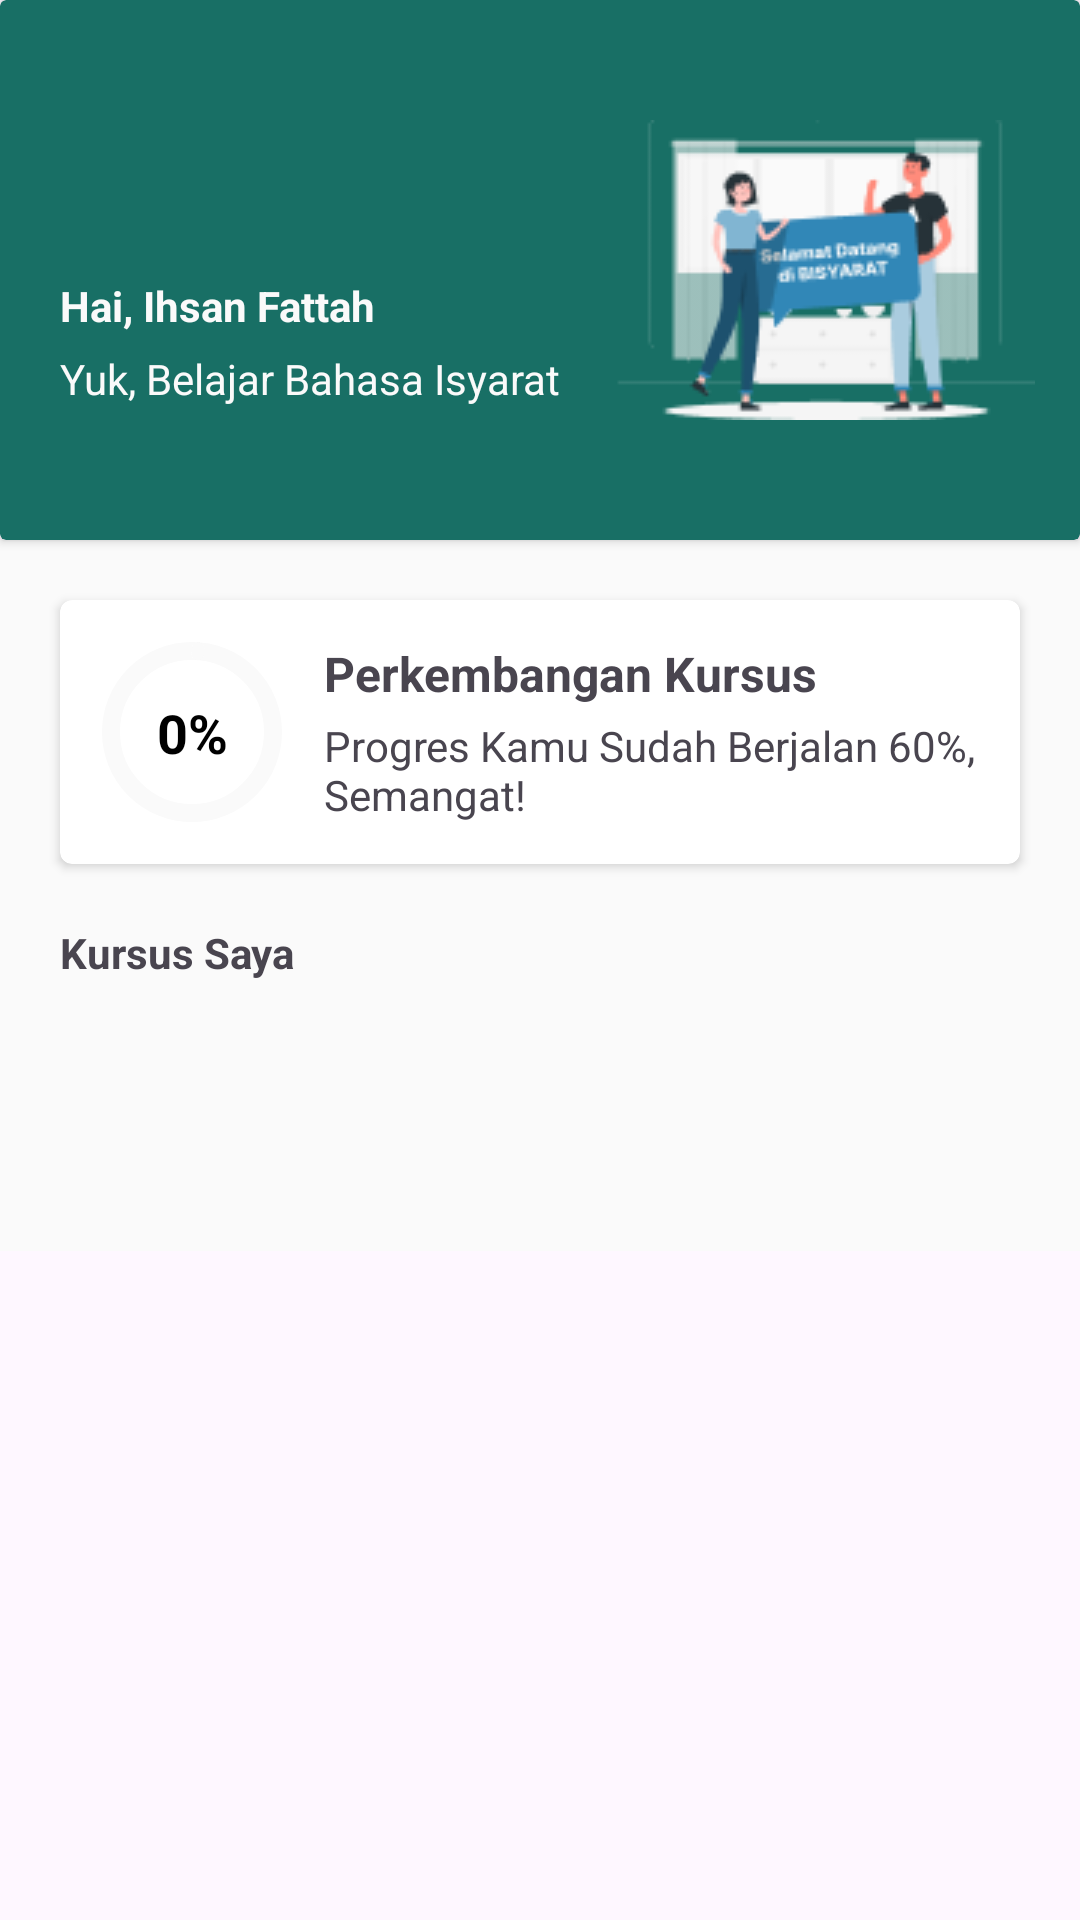

Produce the Android XML layout that renders to this screen, including the resource entries it uses.
<!-- AndroidManifest.xml: application theme Theme.LoginWithAnimation -->
<!-- res/layout/fragment_home.xml -->
<?xml version="1.0" encoding="utf-8"?>
<androidx.constraintlayout.widget.ConstraintLayout xmlns:android="http://schemas.android.com/apk/res/android"
    xmlns:app="http://schemas.android.com/apk/res-auto"
    xmlns:tools="http://schemas.android.com/tools"
    android:layout_width="match_parent"
    android:layout_height="match_parent"
    tools:context=".view.home.HomeFragment">

    <ProgressBar
        android:id="@+id/progressBar"
        style="?android:attr/progressBarStyle"
        android:layout_width="wrap_content"
        android:layout_height="wrap_content"
        android:visibility="gone"
        app:layout_constraintBottom_toBottomOf="parent"
        app:layout_constraintEnd_toEndOf="parent"
        app:layout_constraintStart_toStartOf="parent"
        app:layout_constraintTop_toTopOf="parent"
        android:translationZ="999dp"
        tools:visibility="visible" />

    <androidx.cardview.widget.CardView
        android:id="@+id/card_home_bisyarat"
        android:layout_width="match_parent"
        android:layout_height="180dp"
        app:layout_constraintEnd_toEndOf="parent"
        app:layout_constraintStart_toStartOf="parent"
        app:layout_constraintTop_toTopOf="parent"
        app:cardBackgroundColor="@color/primary">

        <androidx.constraintlayout.widget.ConstraintLayout
            android:layout_width="match_parent"
            android:layout_height="match_parent">

            <ImageView
                android:id="@+id/imageView3"
                android:layout_width="140dp"
                android:layout_height="100dp"
                android:layout_marginLeft="20dp"
                android:src="@drawable/logo_bisyarat_white"
                app:layout_constraintBottom_toBottomOf="parent"
                app:layout_constraintStart_toStartOf="parent"
                app:layout_constraintTop_toTopOf="parent"
                app:layout_constraintVertical_bias="0.16" />

            <TextView
                android:id="@+id/tv_username"
                android:layout_width="wrap_content"
                android:layout_height="wrap_content"
                android:layout_marginStart="20dp"
                android:text="@string/welcome_username"
                android:textStyle="bold"
                app:layout_constraintBottom_toBottomOf="parent"
                app:layout_constraintStart_toStartOf="parent"
                app:layout_constraintTop_toTopOf="parent"
                app:layout_constraintVertical_bias="0.574"
                android:textColor="@color/onWhite"/>

            <TextView
                android:layout_width="wrap_content"
                android:layout_height="wrap_content"
                android:layout_marginBottom="5dp"
                android:text="Yuk, Belajar Bahasa Isyarat"
                app:layout_constraintBottom_toBottomOf="parent"
                app:layout_constraintStart_toStartOf="parent"
                android:layout_marginLeft="20dp"
                android:textColor="@color/onWhite"
                app:layout_constraintTop_toBottomOf="@+id/tv_username"
                app:layout_constraintVertical_bias="0.12" />

            <ImageView
                android:id="@+id/imageView2"
                android:layout_width="170dp"
                android:layout_height="wrap_content"
                android:src="@drawable/banner_bisyarat_blue"
                app:layout_constraintBottom_toBottomOf="parent"
                app:layout_constraintEnd_toEndOf="parent"
                app:layout_constraintTop_toTopOf="parent" />

        </androidx.constraintlayout.widget.ConstraintLayout>
    </androidx.cardview.widget.CardView>

    <androidx.core.widget.NestedScrollView
        android:layout_width="match_parent"
        android:layout_height="0dp"
        app:layout_constraintTop_toBottomOf="@+id/card_home_bisyarat"
        app:layout_constraintBottom_toBottomOf="parent"
        app:layout_constraintEnd_toEndOf="parent"
        app:layout_constraintStart_toStartOf="parent"
    >

      <LinearLayout
          android:layout_width="match_parent"
          android:layout_height="wrap_content"
          android:background="@color/onWhite"
          android:orientation="vertical">

          <androidx.cardview.widget.CardView
              android:layout_width="match_parent"
              android:layout_height="wrap_content"
              android:layout_gravity="center"
              android:layout_marginStart="20dp"
              android:layout_marginEnd="20dp"
              android:layout_marginTop="20dp"
              android:layout_marginBottom="10dp"
              app:cardCornerRadius="4dp">

              <androidx.constraintlayout.widget.ConstraintLayout
                  android:layout_width="match_parent"
                  android:layout_height="wrap_content">

                  <TextView
                      android:id="@+id/progressTv"
                      android:layout_width="wrap_content"
                      android:layout_height="wrap_content"
                      android:fontFamily="sans-serif"
                      android:lineSpacingExtra="4sp"
                      android:padding="12dp"
                      tools:text="0%"
                      android:text="0%"
                      android:textColor="@color/black"
                      android:textSize="18sp"
                      android:textStyle="bold"
                      app:layout_constraintStart_toStartOf="@id/circular_progress_indicator"
                      app:layout_constraintBottom_toBottomOf="@+id/circular_progress_indicator"
                      app:layout_constraintEnd_toEndOf="@+id/circular_progress_indicator"
                      app:layout_constraintTop_toTopOf="@+id/circular_progress_indicator" />


                  <com.google.android.material.progressindicator.CircularProgressIndicator
                      android:id="@+id/circular_progress_indicator"
                      android:layout_width="wrap_content"
                      android:layout_height="wrap_content"
                      app:indicatorSize="60dp"
                      android:indeterminate="false"
                      android:progress="0"
                      app:indicatorColor="@color/primary"
                      app:layout_constraintBottom_toBottomOf="parent"
                      app:layout_constraintStart_toStartOf="parent"
                      app:layout_constraintTop_toTopOf="parent"
                      android:padding="10dp"
                      app:trackColor="@color/onWhite"
                      app:trackThickness="6dp"/>

                  <TextView
                      android:id="@+id/textView2"
                      android:layout_width="wrap_content"
                      android:layout_height="wrap_content"
                      android:text="@string/judul_card_home"
                      app:layout_constraintBottom_toTopOf="@+id/tv_welcome_progress"
                      app:layout_constraintStart_toEndOf="@+id/circular_progress_indicator"
                      app:layout_constraintTop_toTopOf="parent"
                      android:textStyle="bold"
                      android:textSize="16sp"
                      android:layout_marginTop="10dp"/>

                  <TextView
                      android:id="@+id/tv_welcome_progress"
                      android:layout_width="0dp"
                      android:layout_height="wrap_content"
                      android:layout_marginBottom="10dp"
                      android:text="@string/description_card_home"
                      android:textSize="14sp"
                      app:layout_constraintBottom_toBottomOf="parent"
                      app:layout_constraintEnd_toEndOf="parent"
                      app:layout_constraintHorizontal_bias="0.0"
                      app:layout_constraintStart_toEndOf="@+id/circular_progress_indicator"
                      app:layout_constraintTop_toBottomOf="@+id/textView2" />

              </androidx.constraintlayout.widget.ConstraintLayout>

          </androidx.cardview.widget.CardView>

          <TextView
              android:id="@+id/kursus_saya"
              android:layout_width="match_parent"
              android:layout_height="wrap_content"
              android:layout_marginStart="20dp"
              android:layout_marginTop="10dp"
              android:text="@string/kursus_saya"
              android:textStyle="bold"/>

          <androidx.recyclerview.widget.RecyclerView
              android:id="@+id/rv_category"
              android:layout_width="match_parent"
              android:layout_height="wrap_content"
              android:layout_marginTop="10dp"
              android:layout_marginBottom="80dp"
         />


      </LinearLayout>
    </androidx.core.widget.NestedScrollView>
</androidx.constraintlayout.widget.ConstraintLayout>
<!-- resources referenced by this layout -->
<resources>
  <color name="black">#FF000000</color>
  <color name="onWhite">#FAFAFA</color>
  <color name="primary">#186F65</color>
  <!-- drawable banner_bisyarat_blue: png bitmap (drawable, 7474 bytes) -->
  <!-- drawable logo_bisyarat_white: png bitmap (mipmap-xhdpi, 3406 bytes) -->
  <string name="description_card_home">Progres Kamu Sudah Berjalan 60%, Semangat!</string>
  <string name="judul_card_home">Perkembangan Kursus</string>
  <string name="kursus_saya">Kursus Saya</string>
  <string name="welcome_username">Hai, Ihsan Fattah</string>
  <style name="Theme.LoginWithAnimation" parent="Theme.LoginWithAnimationNoBar" />
  <style name="Theme.LoginWithAnimationNoBar" parent="Theme.Material3.DayNight.NoActionBar">
          
          
          <item name="bottomNavigationStyle">@style/Widget.App.BottomNavigationView</item>
  
      </style>
  <style name="Widget.App.BottomNavigationView" parent="Widget.Material3.BottomNavigationView">
          <item name="materialThemeOverlay">@style/ThemeOverlay.App.BottomNavigationView</item>
      </style>
  <style name="ThemeOverlay.App.BottomNavigationView" parent="">
          <item name="colorSurface">@color/primary</item>
          <item name="colorOnSurfaceVariant">@color/onWhite</item>
          <item name="colorOnSecondaryContainer">@color/primary</item>
          <item name="colorOnSurface">@color/onWhite</item>
          <item name="colorPrimary">@color/onWhite</item>
          <item name="colorSecondaryContainer">@color/onWhite</item>
      </style>
</resources>
